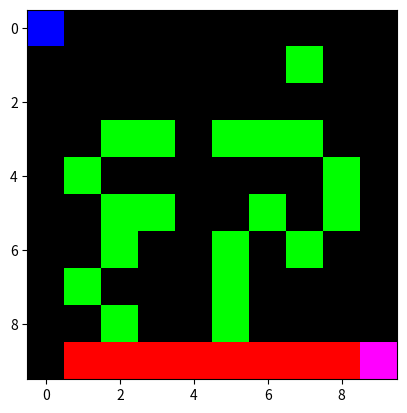

Python code for this plot:
import numpy as np
from math import floor
import matplotlib.pyplot as plt

class Player(object):
    def __init__(self, name):
        pass

class Board(object):
    def __init__(self, size, p):
        '''
        Builds board object for laser tag. Stored as third order tensor of shape
        (size, size, 3) where last three dims correspond to shots, walls,
        and players, in that order. Board is low-level object contained in
        higher-level Game object.
        Args:
            size:           Length of one axis of square board
            p:              APPROX wall cover percent of board. Does not account
                            for repetition. If p is 1, entire board
                            will be covered except for edge paths.
        '''
        self.size = size
        self.max = size - 1
        self.board = np.zeros((size, size, 3))
        # add walls
        if (p == 0):
            pass
        elif (p == 1):
            self.board[1:self.max, 1:self.max, 1] = 1
        elif (0 < p < 1):
            coverNum = floor(p * (self.max)**2)
            xCover = np.random.randint(1, self.max, coverNum)
            yCover = np.random.randint(1, self.max, coverNum)
            self.board[yCover, xCover, 1] = 1
        else:
            raise ValueError(f'Expected p in range [0, 1], but found {p}.')
        # add players
        self.board[[0, self.max], [0, self.max], 2] = 1

    def move_player(self, newLoc, prevLoc):
        ''' Lossily moves player from prevLoc to newLoc '''
        self.board[prevLoc[0], prevLoc[1], 2] = 0
        self.board[newLoc[0], newLoc[1], 2] = 1

    def clear_shots(self):
        self.board[:, :, 0] = 0

    def add_shot(self, start, d):
        '''
        Adds shot from start in straight line in direction d. Directions are
        0 - up, 1 - right, 2 - down, 3 - left. Go as far as they can before
        hitting a wall.
        '''
        if (d == 0):
            sliceList = list(self.board[:start[0], start[1], 1])
            sliceList.reverse()
            try:
                wallDist = sliceList.index(1)
            except ValueError:
                wallDist = self.max
            stop = max(0, start[0]-(wallDist+1))
            self.board[stop:start[0], start[1], 0] = 1
        elif (d == 1):
            sliceList = list(self.board[start[0], start[1]:, 1])
            try:
                wallDist = sliceList.index(1) + 1
            except ValueError:
                wallDist = self.size
            self.board[start[0], (start[1]+1):wallDist, 0] = 1
        elif (d == 2):
            sliceList = list(self.board[start[0]:, start[1], 1])
            try:
                wallDist = sliceList.index(1)
            except ValueError:
                wallDist = self.max
        elif (d == 3):
            pass
        else:
            raise ValueError(f'Expected d in range [0, 3], but found {d}.')

    def vis(self, show=True, outPath=False):
        plt.imshow(self.board)
        if outPath:
            plt.savefig(outPath)
        if show:
            plt.show()


x = Board(10, 0.3)
x.add_shot((-1,0), 1)
x.vis()
